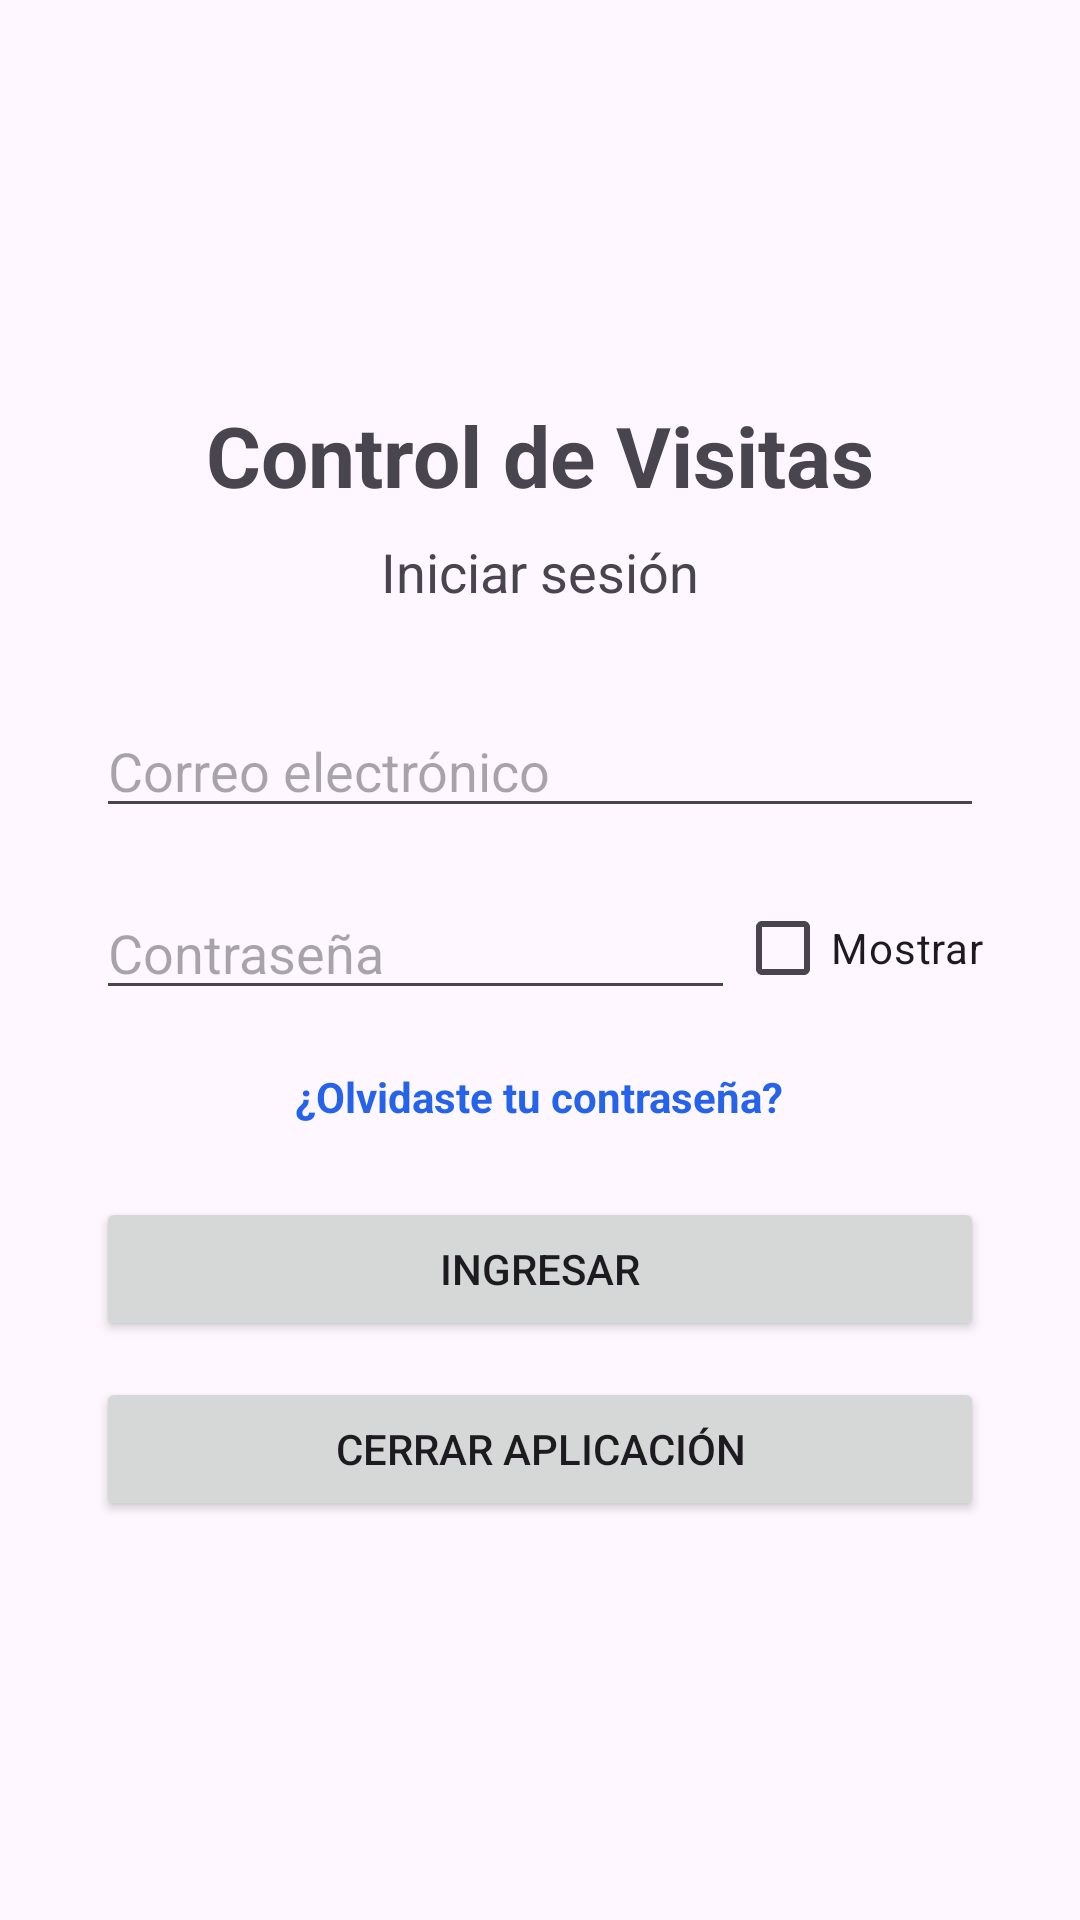

Reconstruct the res/layout file that produces this screen, plus the resources it refers to.
<!-- AndroidManifest.xml: application theme Theme.OCRHoneywell -->
<!-- res/layout/activity_login.xml -->
<?xml version="1.0" encoding="utf-8"?>
<ScrollView
    xmlns:android="http://schemas.android.com/apk/res/android"
    android:layout_width="match_parent"
    android:layout_height="match_parent"
    android:fillViewport="true">

    <LinearLayout
        android:layout_width="match_parent"
        android:layout_height="match_parent"
        android:orientation="vertical"
        android:gravity="center"
        android:padding="32dp">

        <TextView
            android:layout_width="wrap_content"
            android:layout_height="wrap_content"
            android:text="Control de Visitas"
            android:textSize="28sp"
            android:textStyle="bold"
            android:layout_marginBottom="8dp" />

        <TextView
            android:layout_width="wrap_content"
            android:layout_height="wrap_content"
            android:text="Iniciar sesión"
            android:textSize="18sp"
            android:layout_marginBottom="32dp" />

        <EditText
            android:id="@+id/txtEmail"
            android:layout_width="match_parent"
            android:layout_height="wrap_content"
            android:hint="Correo electrónico"
            android:inputType="textEmailAddress"
            android:singleLine="true"
            android:layout_marginBottom="16dp" />

        <LinearLayout
            android:layout_width="match_parent"
            android:layout_height="wrap_content"
            android:orientation="horizontal"
            android:gravity="center_vertical"
            android:layout_marginBottom="8dp">

            <EditText
                android:id="@+id/txtPassword"
                android:layout_width="0dp"
                android:layout_height="wrap_content"
                android:layout_weight="1"
                android:hint="Contraseña"
                android:inputType="textPassword"
                android:singleLine="true" />

            <CheckBox
                android:id="@+id/chkMostrarPassword"
                android:layout_width="wrap_content"
                android:layout_height="wrap_content"
                android:text="Mostrar" />

        </LinearLayout>

        <TextView
            android:id="@+id/txtOlvidePassword"
            android:layout_width="wrap_content"
            android:layout_height="wrap_content"
            android:text="¿Olvidaste tu contraseña?"
            android:textColor="#2563EB"
            android:textStyle="bold"
            android:padding="8dp"
            android:layout_marginBottom="16dp" />

        <Button
            android:id="@+id/btnIngresar"
            android:layout_width="match_parent"
            android:layout_height="wrap_content"
            android:text="Ingresar" />

        <Button
            android:id="@+id/btnCerrarApp"
            android:layout_width="match_parent"
            android:layout_height="wrap_content"
            android:text="Cerrar aplicación"
            android:layout_marginTop="12dp" />

        <ProgressBar
            android:id="@+id/progressLogin"
            android:layout_width="wrap_content"
            android:layout_height="wrap_content"
            android:visibility="gone"
            android:layout_marginTop="20dp" />

    </LinearLayout>

</ScrollView>
<!-- resources referenced by this layout -->
<resources>
  <style name="Theme.OCRHoneywell" parent="Base.Theme.OCRHoneywell" />
  <style name="Base.Theme.OCRHoneywell" parent="Theme.Material3.DayNight.NoActionBar">
          
          
      </style>
</resources>
